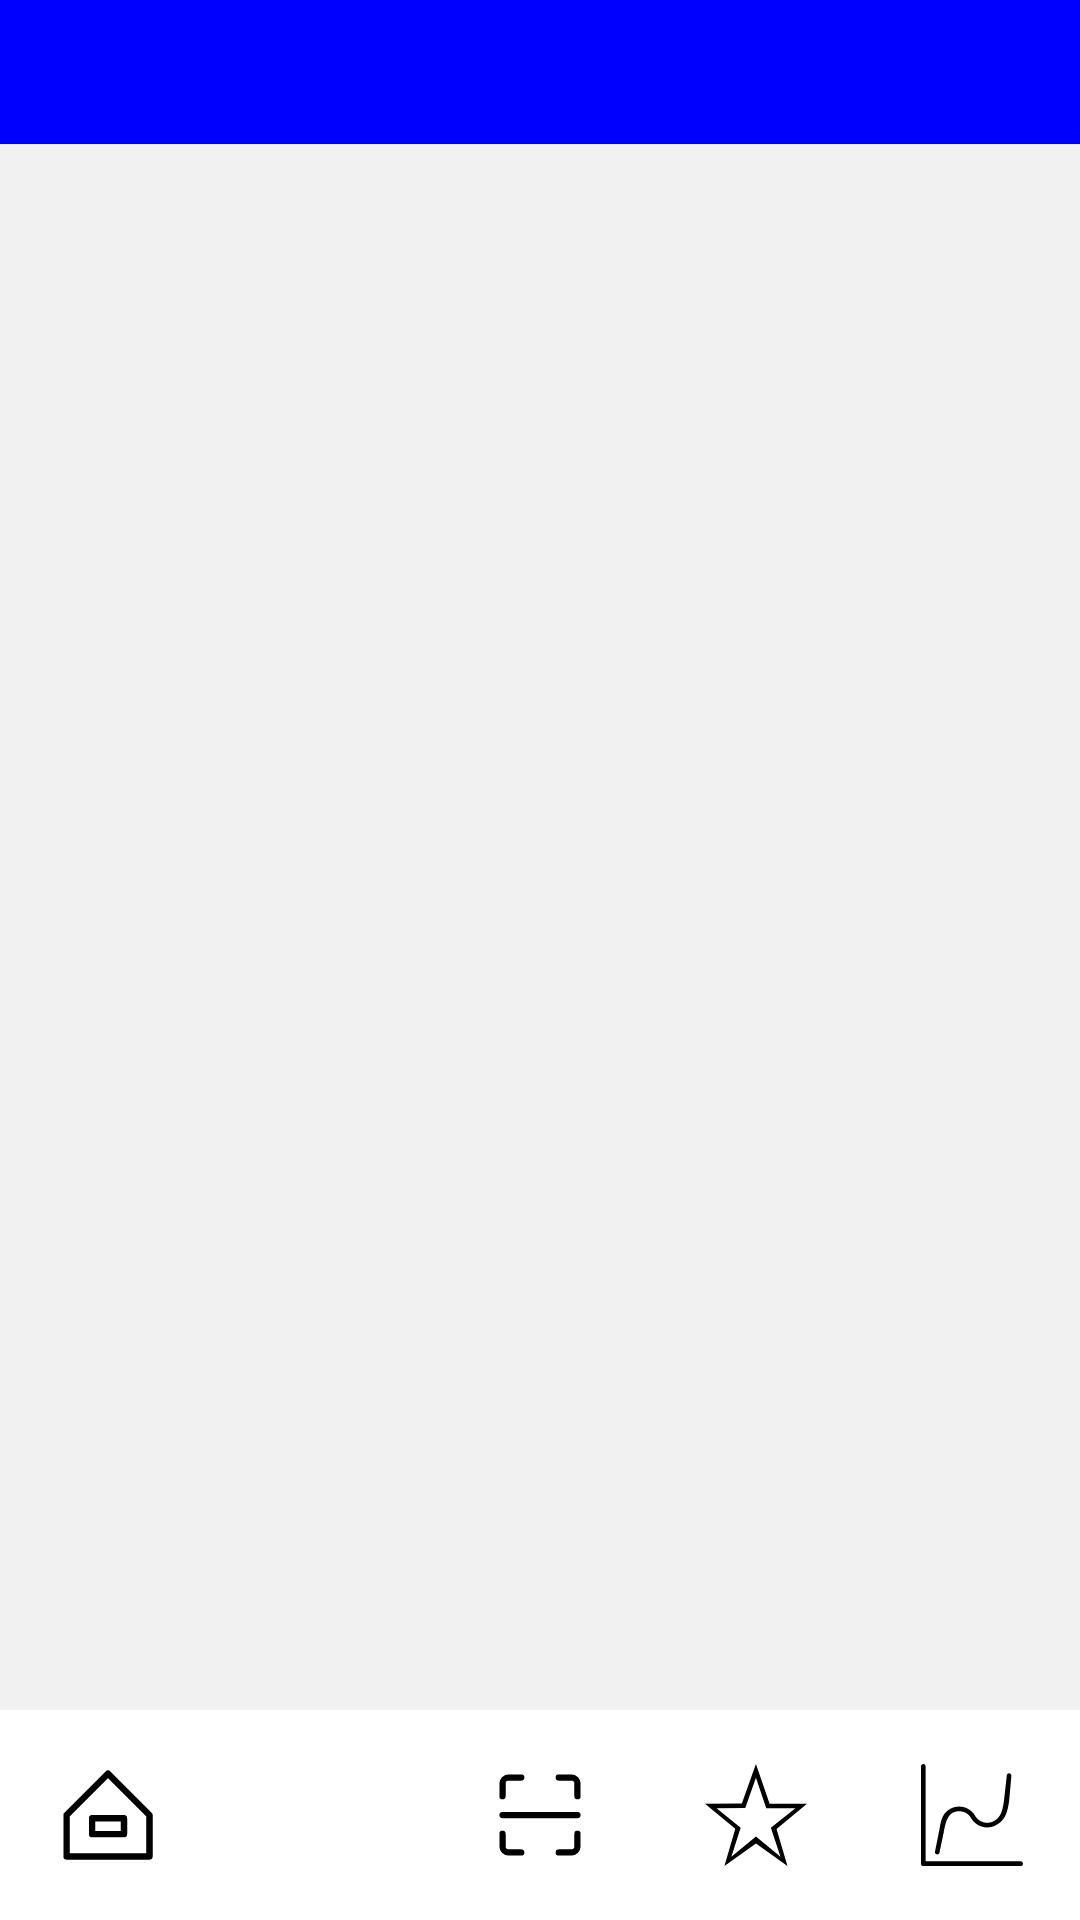

Reconstruct the res/layout file that produces this screen, plus the resources it refers to.
<!-- AndroidManifest.xml: application theme Theme.Diplom -->
<!-- res/layout/activity_statistics.xml -->
<?xml version="1.0" encoding="utf-8"?>
<LinearLayout xmlns:android="http://schemas.android.com/apk/res/android"
    xmlns:app="http://schemas.android.com/apk/res-auto"
    android:orientation="vertical"
    android:layout_width="match_parent"
    android:background="#F1F1F1"
    android:layout_height="match_parent">


    <com.google.android.material.tabs.TabLayout
        android:id="@+id/statsTabLayout"
        android:layout_width="match_parent"
        android:layout_height="wrap_content"
        android:background="#0000FF"
        app:tabIndicatorColor="#FFFFFF"
        app:tabTextColor="#BBFFFFFF"
        app:tabSelectedTextColor="#FFFFFF"
        app:tabIndicatorFullWidth="false"/>


    <androidx.viewpager2.widget.ViewPager2
        android:id="@+id/statsViewPager"
        android:layout_width="match_parent"
        android:layout_height="0dp"
        android:layout_weight="1"/>

    <LinearLayout
        android:id="@+id/bottomBar"
        android:layout_width="match_parent"
        android:layout_height="70dp"
        android:orientation="horizontal"
        android:background="#FFFFFF"
        android:weightSum="5"
        android:gravity="center">

        <ImageView
            android:id="@+id/home"
            android:layout_width="0dp"
            android:layout_height="match_parent"
            android:layout_weight="1"
            android:src="@drawable/home"
            android:padding="18dp"
            android:clickable="true"
            android:focusable="true"/>

        <ImageView
            android:id="@+id/fav"
            android:layout_width="0dp"
            android:layout_height="match_parent"
            android:layout_weight="1"
            android:src="@drawable/person"
            android:padding="18dp"
            android:clickable="true"
            android:focusable="true"/>

        <ImageView
            android:id="@+id/scan"
            android:layout_width="0dp"
            android:layout_height="match_parent"
            android:layout_weight="1"
            android:src="@drawable/code"
            android:padding="10dp"
            android:clickable="true"
            android:focusable="true"/>

        <ImageView
            android:id="@+id/food"
            android:layout_width="0dp"
            android:layout_height="match_parent"
            android:layout_weight="1"
            android:src="@drawable/favor"
            android:padding="18dp"
            android:clickable="true"
            android:focusable="true"/>

        <ImageView
            android:id="@+id/stats"
            android:layout_width="0dp"
            android:layout_height="match_parent"
            android:layout_weight="1"
            android:src="@drawable/stat"
            android:padding="18dp"
            android:clickable="true"
            android:focusable="true"/>
    </LinearLayout>

</LinearLayout>
<!-- resources referenced by this layout -->
<resources>
  <!-- drawable code (drawable) -->
  <vector xmlns:android="http://schemas.android.com/apk/res/android"
      android:width="36dp"
      android:height="36dp"
      android:viewportWidth="36"
      android:viewportHeight="36">
  
    <path
        android:strokeWidth="1.5"
        android:pathData="M13.5,9H10.5A1.5,1.5 0,0 0,9 10.5V13.5"
        android:strokeLineJoin="round"
        android:fillColor="#00000000"
        android:strokeColor="#000"
        android:strokeLineCap="round"/>
  
    <path
        android:strokeWidth="1.5"
        android:pathData="M22.5,9h3a1.5,1.5 0,0 1,1.5 1.5V13.5"
        android:strokeLineJoin="round"
        android:fillColor="#00000000"
        android:strokeColor="#000"
        android:strokeLineCap="round"/>
  
    <path
        android:strokeWidth="1.5"
        android:pathData="M27,22.5v3a1.5,1.5 0,0 1,-1.5 1.5H22.5"
        android:strokeLineJoin="round"
        android:fillColor="#00000000"
        android:strokeColor="#000"
        android:strokeLineCap="round"/>
  
    <path
        android:strokeWidth="1.5"
        android:pathData="M13.5,27H10.5a1.5,1.5 0,0 1,-1.5 -1.5V22.5"
        android:strokeLineJoin="round"
        android:fillColor="#00000000"
        android:strokeColor="#000"
        android:strokeLineCap="round"/>
  
    <path
        android:strokeWidth="1.5"
        android:pathData="M9,18L27,18"
        android:strokeLineJoin="round"
        android:fillColor="#00000000"
        android:strokeColor="#000"
        android:strokeLineCap="round"/>
  </vector>
  <!-- drawable favor (drawable) -->
  <vector xmlns:android="http://schemas.android.com/apk/res/android"
      android:width="612dp"
      android:height="612dp"
      android:viewportWidth="612"
      android:viewportHeight="612">
    <path
        android:fillColor="#FF000000"
        android:pathData="M387.67,238.18L305.58,0l-84.43,236.26L0,238.18l181.82,150.94L116.47,612l189.11,-135.31L494.69,612l-65.37,-221.43L612,238.18H387.67zM452.96,556.06L305.58,434.66l-147.38,121.4l55.66,-173.48L69.54,265.66l172.14,-2.14l63.9,-180.4l62.01,182.54h174.86L395.24,382.56L452.96,556.06z"/>
  </vector>
  <!-- drawable home (drawable) -->
  <vector xmlns:android="http://schemas.android.com/apk/res/android"
      android:width="32dp"
      android:height="32dp"
      android:viewportWidth="32"
      android:viewportHeight="32">
    <path
        android:pathData="M29.71,15.29l-13,-13a1,1 0,0 0,-1.42 0l-13,13A1,1 0,0 0,2 16L2,29a1,1 0,0 0,1 1L29,30a1,1 0,0 0,1 -1L30,16A1,1 0,0 0,29.71 15.29ZM28,28L4,28L4,16.41l12,-12 12,12ZM10,17v5a1,1 0,0 0,1 1L21,23a1,1 0,0 0,1 -1L22,17a1,1 0,0 0,-1 -1L11,16A1,1 0,0 0,10 17ZM12,18h8v3L12,21Z"
        android:fillColor="#FF000000"/>
  </vector>
  <!-- drawable stat (drawable) -->
  <vector xmlns:android="http://schemas.android.com/apk/res/android"
      android:width="44dp"
      android:height="44dp"
      android:viewportWidth="44"
      android:viewportHeight="44">
    <path
        android:fillColor="#FF000000"
        android:pathData="M43,42H2V1c0,-0.553 -0.448,-1 -1,-1S0,0.447 0,1v42c0,0.553 0.448,1 1,1h42c0.552,0 1,-0.447 1,-1S43.552,42 43,42z"/>
    <path
        android:fillColor="#FF000000"
        android:pathData="m38,4c-0.552,0 -1,0.447 -1,1l-1,9c-0.616,6.156 -1.568,8.905 -4.438,10.562 -2.87,1.656 -6.539,0.673 -8.196,-2.196 -2.21,-3.826 -7.102,-5.138 -10.928,-2.929 -3.827,2.209 -3.964,6.257 -4.628,9.563l-1.81,9c0,0.553 0.448,1 1,1s1,-0.447 1,-1l1.479,-7c0.616,-2.568 1.089,-8.173 3.958,-9.83 2.87,-1.657 6.54,-0.674 8.196,2.196 2.21,3.826 7.102,5.137 10.928,2.928 3.828,-2.209 4.681,-5.266 5.439,-10.294l1,-11c0,-0.553 -0.448,-1 -1,-1z"/>
  </vector>
  <style name="Theme.Diplom" parent="Base.Theme.Diplom" />
  <style name="Base.Theme.Diplom" parent="Theme.Material3.DayNight.NoActionBar">
          <item name="android:statusBarColor">#0000FF</item>
          <item name="android:windowLightStatusBar">false</item>
      </style>
</resources>
